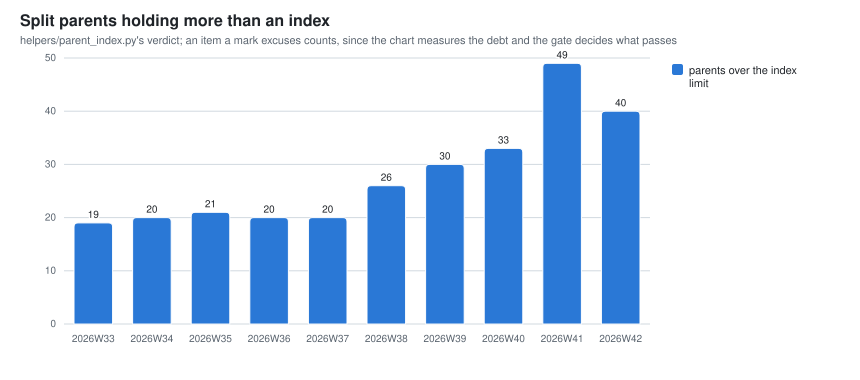

Data behind this chart, as committed beside it:
week, parents_over_index, parent_index_lines, parent_index_marked_lines
2026W29, 3, 535, 0
2026W30, 3, 1077, 0
2026W31, 16, 7962, 0
2026W32, 18, 11217, 0
2026W33, 19, 11685, 0
2026W34, 20, 12780, 0
2026W35, 21, 14349, 0
2026W36, 20, 14361, 0
2026W37, 20, 14448, 0
2026W38, 26, 15485, 0
2026W39, 30, 20531, 0
2026W40, 33, 23803, 0
2026W41, 49, 31563, 0
2026W42, 40, 9592, 184
